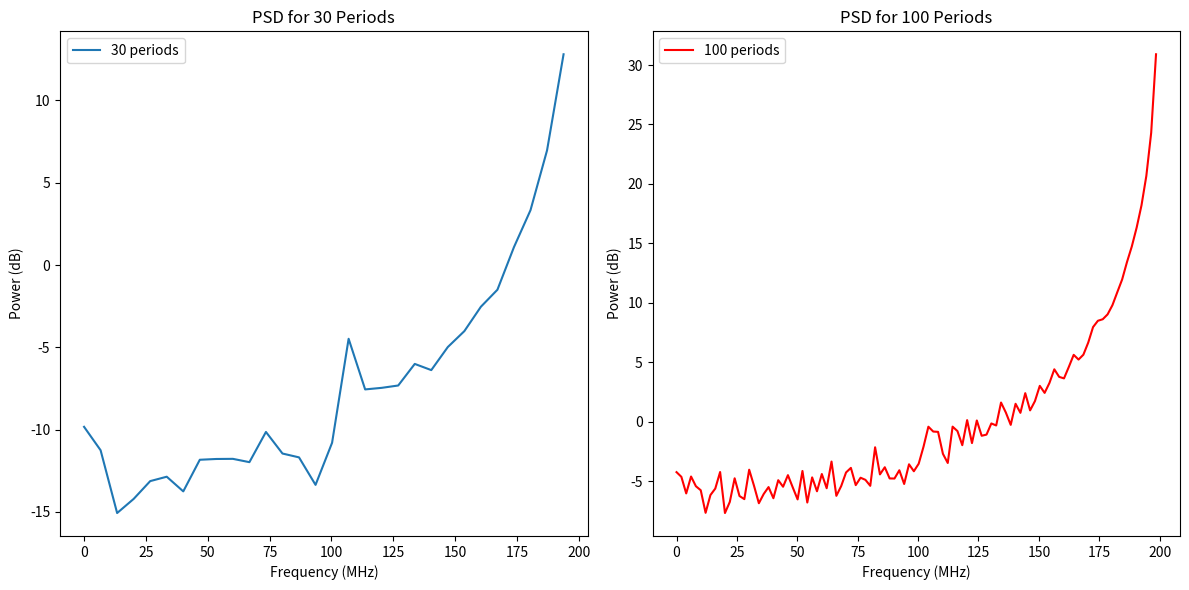

This chart was generated by the following Python code:
import numpy as np
import matplotlib.pyplot as plt

fs = 401e6
fin = 200e6
num_bits = 6
L = 2 ** num_bits
A = 1
T = 1 / fs

def generate_sinewave(fin, fs, num_periods):
    num_samples = int(num_periods * fs / fin)
    t = np.arange(num_samples) * T
    x = A * np.sin(2 * np.pi * fin * t)
    return t, x

def quantize_signal(x, num_bits):
    L = 2**num_bits
    x_q = np.round(x * (L / 2 - 1)) / (L / 2 - 1)
    return x_q

def compute_snr(x, x_q):
    noise = x_q - x
    power_signal = np.mean(x**2)
    power_noise = np.mean(noise**2)
    snr = 10 * np.log10(power_signal / power_noise)
    return snr

def compute_psd(x, fs):
    X = np.fft.fft(x)
    X_mag = np.abs(X[:len(X)//2])**2
    freqs = np.fft.fftfreq(len(x), d=1/fs)[:len(X)//2]
    return freqs, X_mag

t_30, x_30 = generate_sinewave(fin, fs, 30)
x_q_30 = quantize_signal(x_30, num_bits)
snr_30 = compute_snr(x_30, x_q_30)
freqs_30, psd_30 = compute_psd(x_q_30, fs)

t_100, x_100 = generate_sinewave(fin, fs, 100)
x_q_100 = quantize_signal(x_100, num_bits)
snr_100 = compute_snr(x_100, x_q_100)
freqs_100, psd_100 = compute_psd(x_q_100, fs)

plt.figure(figsize=(12, 6))
plt.subplot(1, 2, 1)
plt.plot(freqs_30 / 1e6, 10 * np.log10(psd_30 + 1e-10), label="30 periods")
plt.xlabel("Frequency (MHz)")
plt.ylabel("Power (dB)")
plt.title("PSD for 30 Periods")
plt.legend()

plt.subplot(1, 2, 2)
plt.plot(freqs_100 / 1e6, 10 * np.log10(psd_100 + 1e-10), label="100 periods", color='r')
plt.xlabel("Frequency (MHz)")
plt.ylabel("Power (dB)")
plt.title("PSD for 100 Periods")
plt.legend()

plt.tight_layout()
plt.show()

print(f"SNR for 30 periods: {snr_30:.2f} dB")
print(f"SNR for 100 periods: {snr_100:.2f} dB")